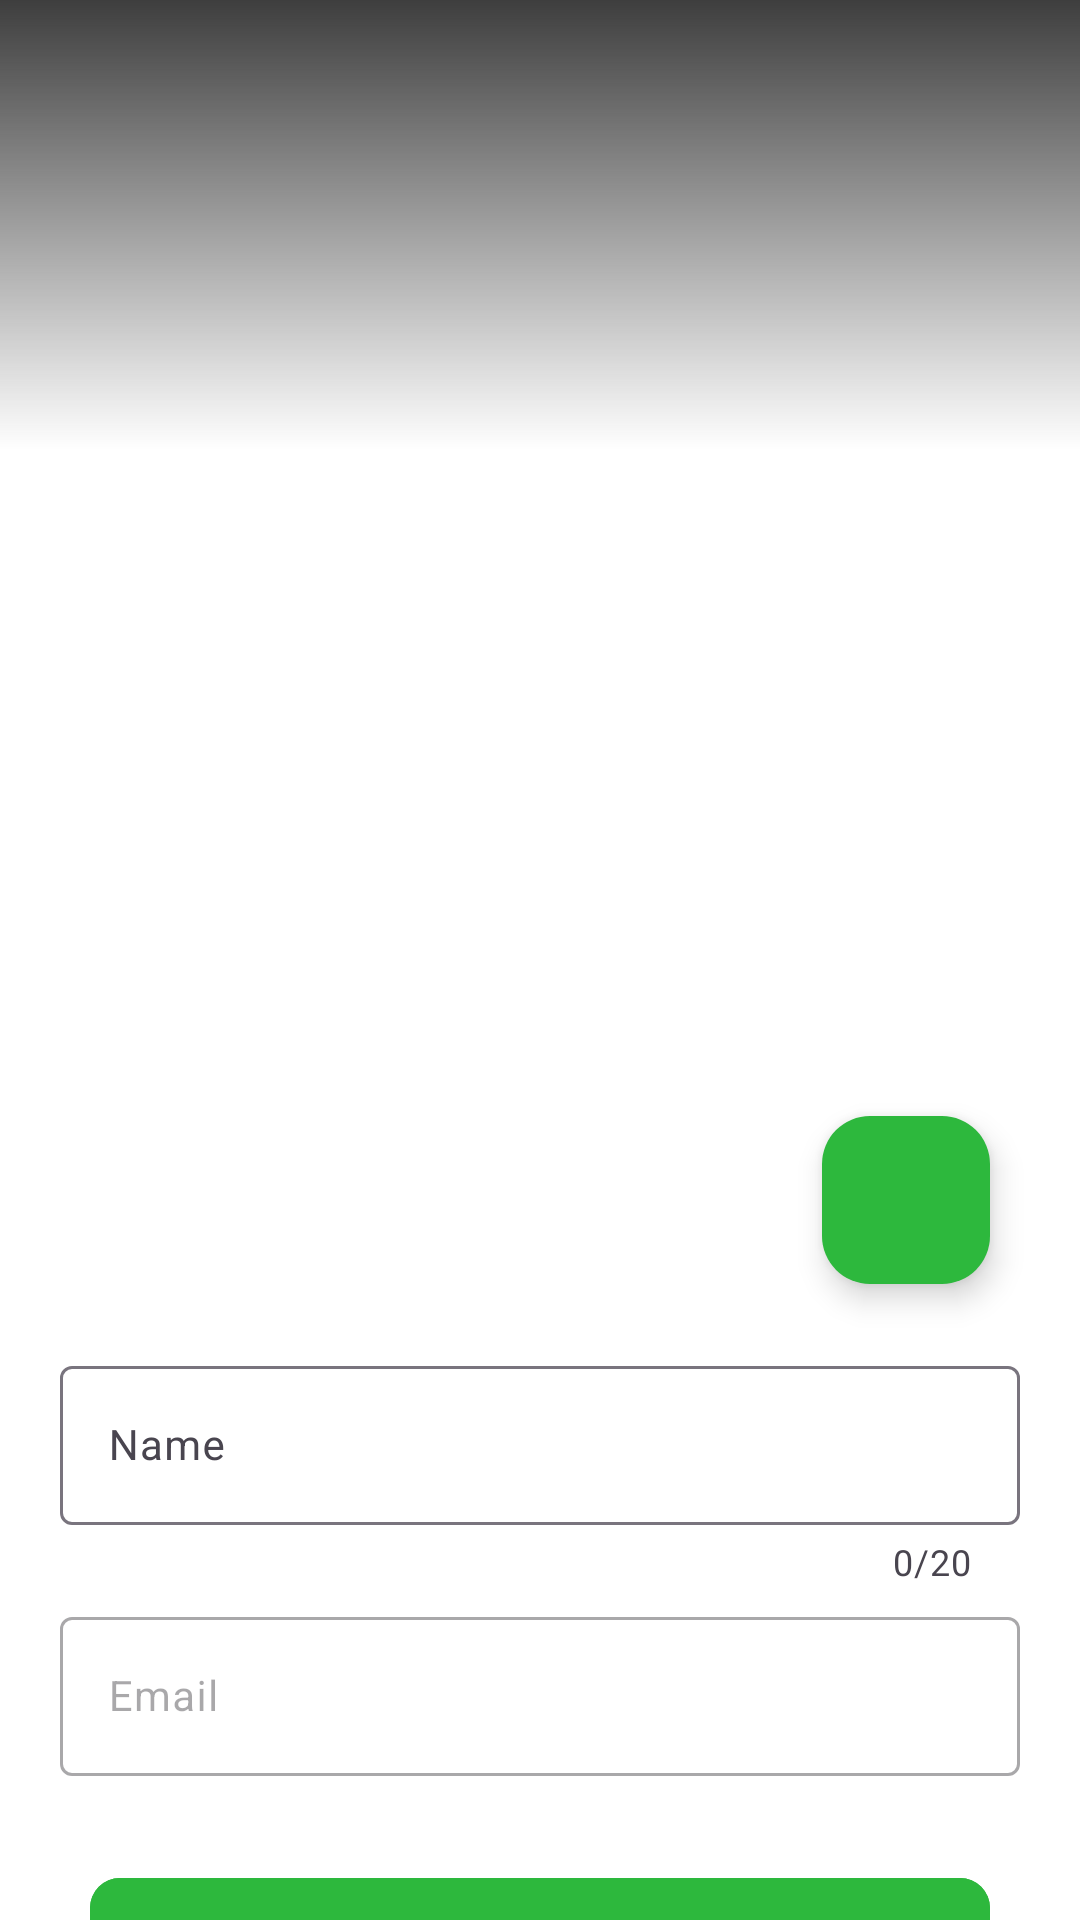

Write the Android layout XML for this screen, with the resource values it uses.
<!-- AndroidManifest.xml: application theme AppTheme -->
<!-- res/layout/fragment_account.xml -->
<?xml version="1.0" encoding="utf-8"?>
<FrameLayout xmlns:android="http://schemas.android.com/apk/res/android"
    xmlns:app="http://schemas.android.com/apk/res-auto"
    xmlns:tools="http://schemas.android.com/tools"
    android:layout_width="match_parent"
    android:layout_height="match_parent"
    android:background="@color/white"
    tools:context=".fragments.AccountFragment">

    <androidx.core.widget.NestedScrollView
        android:layout_width="match_parent"
        android:layout_height="match_parent"
        android:background="@color/white">

        <androidx.constraintlayout.widget.ConstraintLayout
            android:layout_width="match_parent"
            android:layout_height="match_parent"
            android:layout_marginBottom="60dp"
            android:background="@color/white"
            android:paddingBottom="60dp">

            <ImageView
                android:id="@+id/profile_picture"
                android:layout_width="match_parent"
                android:layout_height="400dp"
                android:scaleType="centerCrop"
                app:layout_constraintEnd_toEndOf="parent"
                app:layout_constraintStart_toStartOf="parent"
                app:layout_constraintTop_toTopOf="parent" />

            <ImageView
                android:layout_width="match_parent"
                android:layout_height="150dp"
                android:scaleType="centerCrop"
                android:src="@drawable/account_background"
                app:layout_constraintEnd_toEndOf="parent"
                app:layout_constraintStart_toStartOf="parent"
                app:layout_constraintTop_toTopOf="parent" />

            <ImageButton
                android:id="@+id/cancel"
                android:layout_width="50dp"
                android:layout_height="50dp"
                android:layout_marginStart="10dp"
                android:layout_marginTop="5dp"
                android:background="?android:selectableItemBackgroundBorderless"
                android:src="@drawable/ic_close"
                app:layout_constraintStart_toStartOf="parent"
                app:layout_constraintTop_toTopOf="parent" />

            <com.google.android.material.floatingactionbutton.FloatingActionButton
                android:id="@+id/pick_image"
                android:layout_width="wrap_content"
                android:layout_height="wrap_content"
                android:layout_marginEnd="30dp"
                android:backgroundTint="@color/colorPrimary"
                android:src="@drawable/exchange"
                app:tint="#fff"
                app:layout_constraintBottom_toBottomOf="@id/profile_picture"
                app:layout_constraintEnd_toEndOf="parent"
                app:layout_constraintTop_toBottomOf="@id/profile_picture" />

            <com.google.android.material.textfield.TextInputLayout
                android:id="@+id/name_layout"
                android:layout_width="0dp"
                android:layout_height="wrap_content"
                android:layout_marginStart="20dp"
                android:layout_marginTop="50dp"
                android:layout_marginEnd="20dp"
                android:hint="Name"
                app:boxBackgroundColor="@color/white"
                app:boxStrokeErrorColor="@android:color/holo_red_dark"
                app:boxStrokeWidth="1dp"
                app:counterEnabled="true"
                app:counterMaxLength="20"
                app:hintEnabled="true"
                app:layout_constraintEnd_toEndOf="parent"
                app:layout_constraintStart_toStartOf="parent"
                app:layout_constraintTop_toBottomOf="@id/profile_picture">

                <com.google.android.material.textfield.TextInputEditText
                    android:id="@+id/name"
                    android:layout_width="match_parent"
                    android:layout_height="wrap_content"
                    android:maxLines="1"
                    android:textColor="#000"
                    android:textSize="14sp" />

            </com.google.android.material.textfield.TextInputLayout>

            <com.google.android.material.textfield.TextInputLayout
                android:id="@+id/email_layout"
                android:layout_width="0dp"
                android:layout_height="wrap_content"
                android:layout_marginStart="20dp"
                android:layout_marginTop="5dp"
                android:layout_marginEnd="20dp"
                android:enabled="false"
                android:hint="Email"
                app:boxBackgroundColor="@color/white"
                app:boxStrokeErrorColor="@android:color/holo_red_dark"
                app:boxStrokeWidth="1dp"
                app:layout_constraintEnd_toEndOf="parent"
                app:layout_constraintStart_toStartOf="parent"
                app:layout_constraintTop_toBottomOf="@id/name_layout">

                <com.google.android.material.textfield.TextInputEditText
                    android:id="@+id/email"
                    android:layout_width="match_parent"
                    android:layout_height="wrap_content"
                    android:maxLines="1"
                    android:textColor="#000"
                    android:textSize="14sp" />

            </com.google.android.material.textfield.TextInputLayout>

            <com.google.android.material.button.MaterialButton
                android:id="@+id/save_button"
                android:layout_width="match_parent"
                android:layout_height="wrap_content"
                android:layout_marginStart="30dp"
                android:layout_marginTop="30dp"
                android:layout_marginEnd="30dp"
                android:layout_marginBottom="60dp"
                android:backgroundTint="@color/colorPrimary"
                android:drawablePadding="0dp"
                android:gravity="center"
                android:padding="10dp"
                android:text="Save changes"
                android:textAllCaps="false"
                android:textColor="#fff"
                android:textSize="15sp"
                android:textStyle="bold"
                app:cornerRadius="10dp"
                app:layout_constraintTop_toBottomOf="@id/email_layout" />

        </androidx.constraintlayout.widget.ConstraintLayout>
    </androidx.core.widget.NestedScrollView>

</FrameLayout>
<!-- resources referenced by this layout -->
<resources>
  <color name="colorPrimary">#2db83d </color>
  <color name="white">#ffffff</color>
  <!-- drawable account_background (drawable) -->
  <?xml version="1.0" encoding="utf-8"?>
  <shape xmlns:android="http://schemas.android.com/apk/res/android"
      android:shape="rectangle">
  
      <gradient
          android:angle="90"
          android:endColor="#3E3E3E"
          android:startColor="@android:color/transparent" />
  
  </shape>
  <style name="AppTheme" parent="Theme.Material3.Light.NoActionBar">
          
          <item name="colorPrimary">@color/colorPrimary</item>
          <item name="colorPrimaryDark">@color/colorPrimary</item>
          <item name="colorAccent">@color/colorPrimary</item>
          <item name="android:windowLightStatusBar" tools:ignore="NewApi">true</item>
          <item name="android:statusBarColor" tools:targetApi="l">@color/white</item>
          <item name="android:navigationBarColor" tools:targetApi="21">@color/light_gray</item>
      </style>
  <color name="light_gray">#CDCDCD</color>
</resources>
